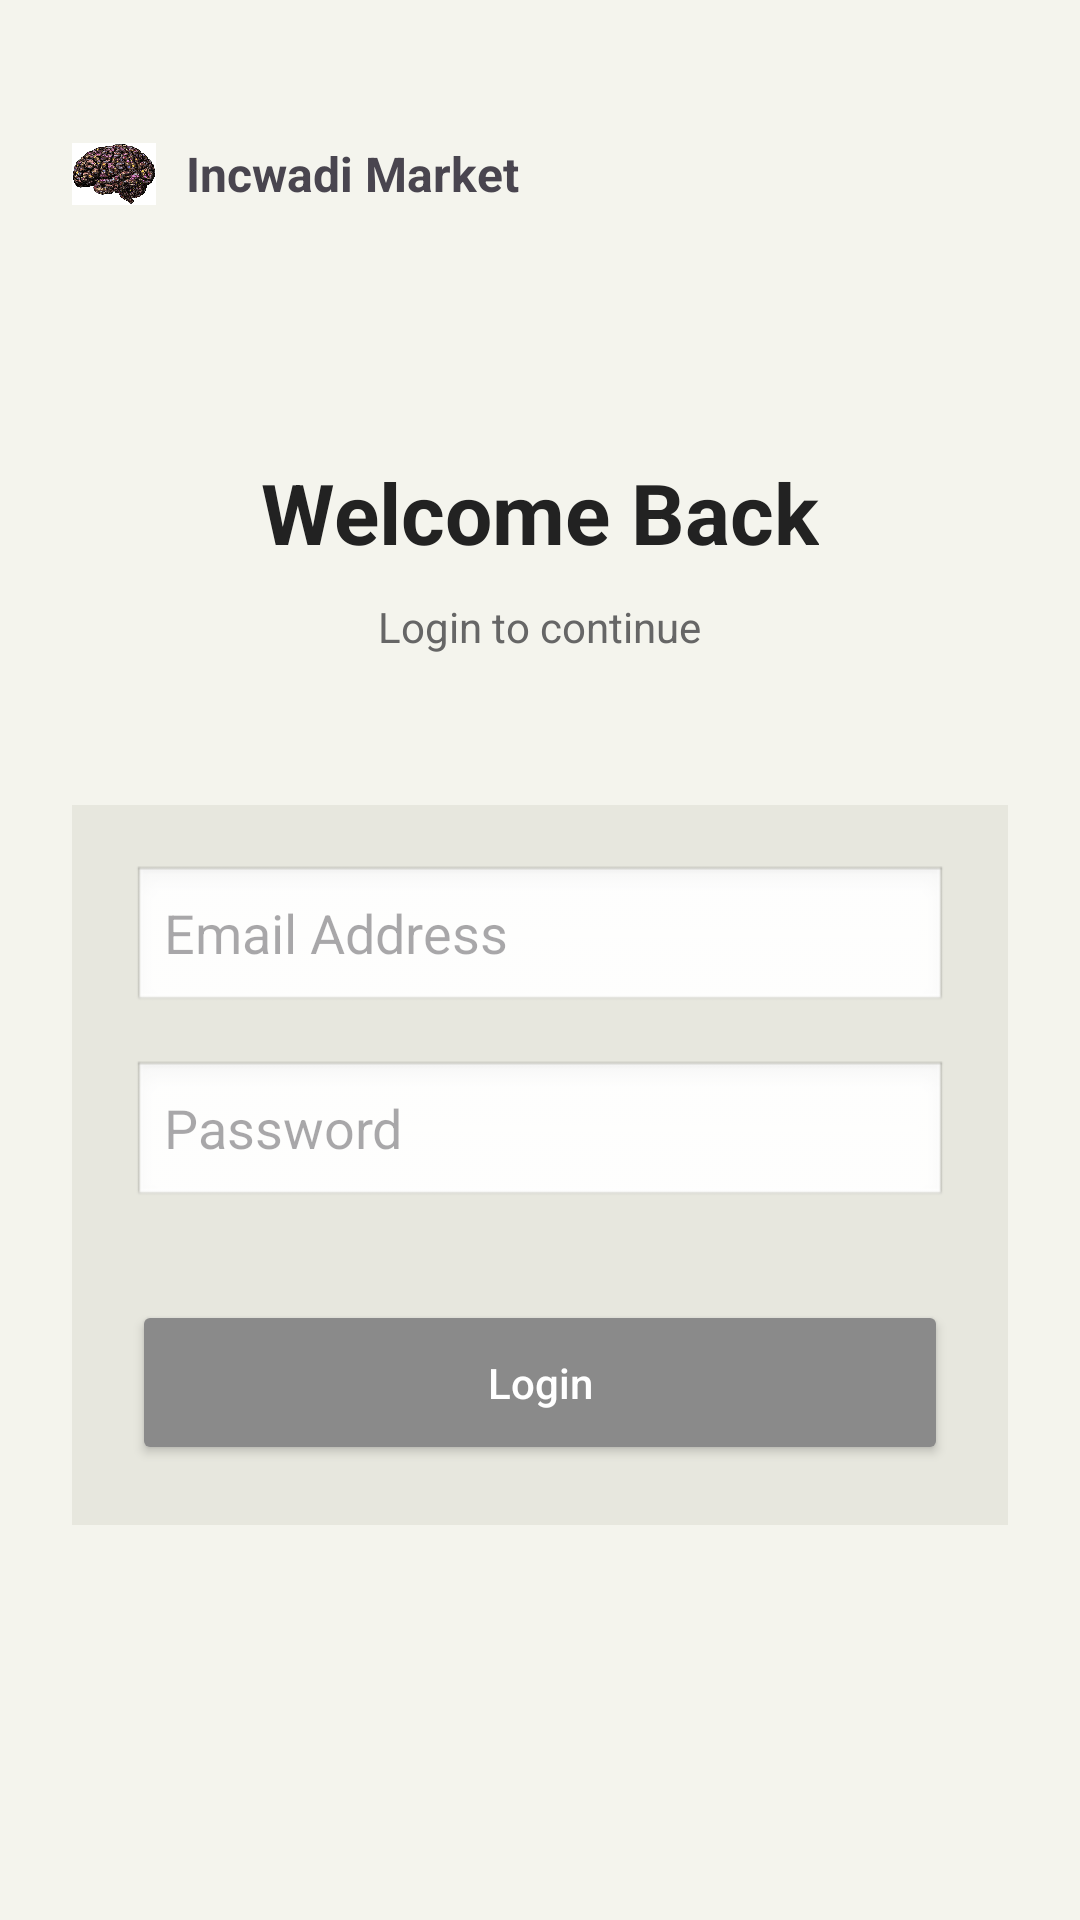

Reconstruct the res/layout file that produces this screen, plus the resources it refers to.
<!-- AndroidManifest.xml: application theme Theme.IncwadiMarket -->
<!-- res/layout/activity_login_screen.xml -->
<?xml version="1.0" encoding="utf-8"?>
<ScrollView xmlns:android="http://schemas.android.com/apk/res/android"
    android:layout_width="match_parent"
    android:layout_height="match_parent"
    android:background="@color/primaryBackground">

    <LinearLayout
        android:layout_width="match_parent"
        android:layout_height="wrap_content"
        android:orientation="vertical"
        android:padding="24dp">

        

        <LinearLayout
            android:layout_width="wrap_content"
            android:layout_height="wrap_content"
            android:orientation="horizontal"
            android:gravity="center_vertical"
            android:layout_marginTop="20dp">

            <ImageView
                android:layout_width="28dp"
                android:layout_height="28dp"
                android:src="@drawable/logo" />

            <TextView
                android:layout_width="wrap_content"
                android:layout_height="wrap_content"
                android:text="Incwadi Market"
                android:textStyle="bold"
                android:textSize="16sp"
                android:layout_marginStart="10dp"/>

        </LinearLayout>

        

        <TextView
            android:layout_width="wrap_content"
            android:layout_height="wrap_content"
            android:text="Welcome Back"
            android:textSize="28sp"
            android:textStyle="bold"
            android:textColor="@color/darkText"
            android:layout_marginTop="80dp"
            android:layout_gravity="center"/>

        <TextView
            android:layout_width="wrap_content"
            android:layout_height="wrap_content"
            android:text="Login to continue"
            android:textSize="14sp"
            android:textColor="@color/lightText"
            android:layout_marginTop="10dp"
            android:layout_gravity="center"/>

        

        <LinearLayout
            android:layout_width="match_parent"
            android:layout_height="wrap_content"
            android:orientation="vertical"
            android:background="@color/cardBackground"
            android:padding="20dp"
            android:layout_marginTop="50dp">

            <EditText
                android:id="@+id/etEmail"
                android:layout_width="match_parent"
                android:layout_height="50dp"
                android:hint="Email Address"
                android:inputType="textEmailAddress"
                android:background="@android:drawable/edit_text"/>

            <EditText
                android:id="@+id/etPassword"
                android:layout_width="match_parent"
                android:layout_height="50dp"
                android:hint="Password"
                android:inputType="textPassword"
                android:layout_marginTop="15dp"
                android:background="@android:drawable/edit_text"/>

            <Button
                android:id="@+id/btnLogin"
                android:layout_width="match_parent"
                android:layout_height="55dp"
                android:text="Login"
                android:textAllCaps="false"
                android:textColor="@android:color/white"
                android:backgroundTint="@color/buttonGray"
                android:layout_marginTop="30dp"/>

        </LinearLayout>

    </LinearLayout>

</ScrollView>
<!-- resources referenced by this layout -->
<resources>
  <color name="buttonGray">#8A8A8A</color>
  <color name="cardBackground">#E7E7DE</color>
  <color name="darkText">#222222</color>
  <color name="lightText">#666666</color>
  <color name="primaryBackground">#F4F4ED</color>
  <!-- drawable logo: jpg bitmap (drawable, 181910 bytes) -->
  <style name="Theme.IncwadiMarket" parent="Base.Theme.IncwadiMarket" />
  <style name="Base.Theme.IncwadiMarket" parent="Theme.Material3.DayNight.NoActionBar">
          
          
          <item name="colorPrimary">@color/buttonGray</item>
          <item name="colorPrimaryVariant">@color/buttonGray</item>
          <item name="colorOnPrimary">@color/white</item>
  
          <item name="android:statusBarColor">@color/primaryBackground</item>
          <item name="android:windowBackground">@color/primaryBackground</item>
      </style>
  <color name="white">#FFFFFF</color>
</resources>
